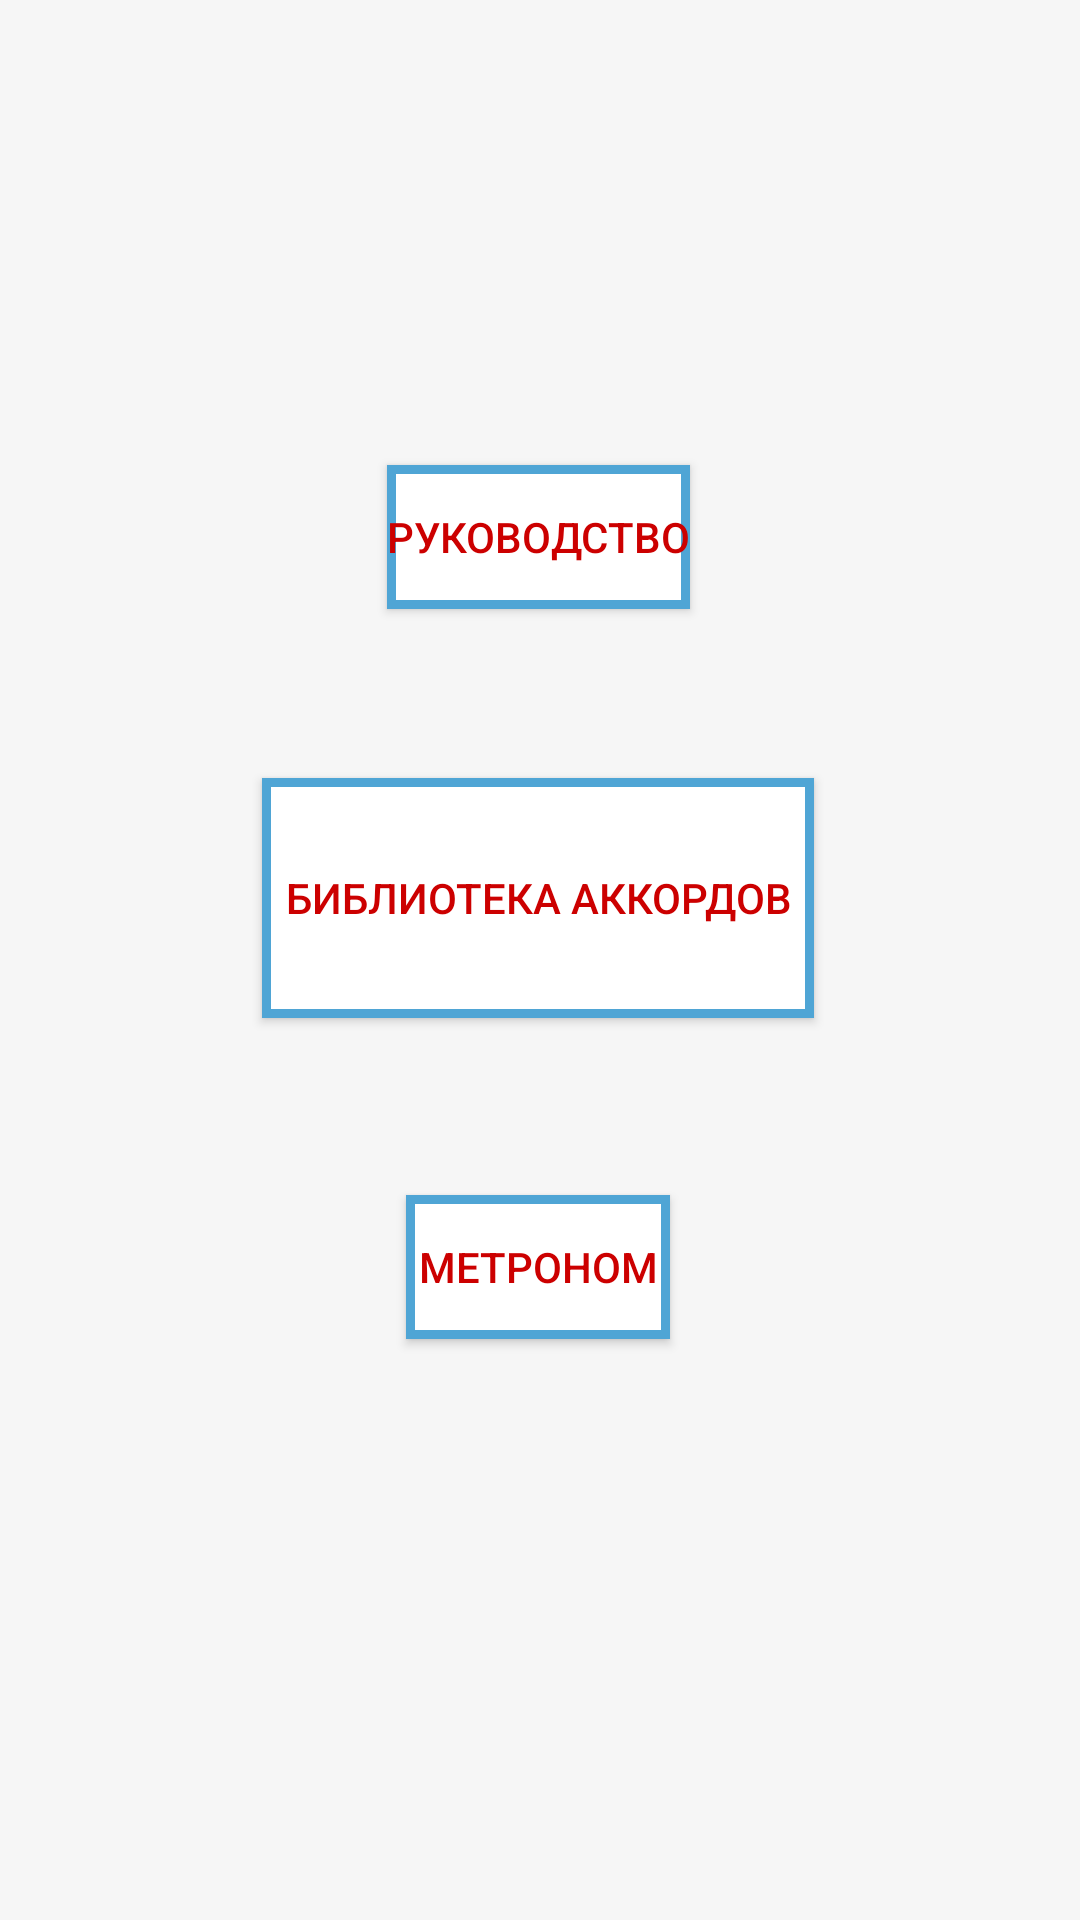

Produce the Android XML layout that renders to this screen, including the resource entries it uses.
<!-- AndroidManifest.xml: application theme Theme.Fedulov -->
<!-- res/layout/select_activity.xml -->
<?xml version="1.0" encoding="utf-8"?>
<androidx.constraintlayout.widget.ConstraintLayout xmlns:android="http://schemas.android.com/apk/res/android"
                                                   xmlns:app="http://schemas.android.com/apk/res-auto" xmlns:tools="http://schemas.android.com/tools" android:layout_width="match_parent"
                                                   android:layout_height="match_parent" android:background="#F6F6F6">

    <Button
            android:text="Руководство"
            android:layout_width="wrap_content"
            android:layout_height="wrap_content" android:id="@+id/select_guide_button"
            android:textColor="@android:color/holo_red_dark"
            android:background="@drawable/background"
            app:layout_constraintTop_toTopOf="parent" app:layout_constraintBottom_toBottomOf="parent"
            app:layout_constraintStart_toStartOf="parent" app:layout_constraintEnd_toEndOf="parent"
            app:layout_constraintHorizontal_bias="0.498" app:layout_constraintVertical_bias="0.262"/>
    <Button
            android:text="Библиотека аккордов"
            android:layout_width="184dp"
            android:layout_height="80dp" android:id="@+id/select_chord_library"
            android:background="@drawable/background"
            android:textColor="@android:color/holo_red_dark"
            app:layout_constraintTop_toTopOf="parent" app:layout_constraintBottom_toBottomOf="parent"
            app:layout_constraintStart_toStartOf="parent" app:layout_constraintEnd_toEndOf="parent"
            app:layout_constraintHorizontal_bias="0.497" app:layout_constraintVertical_bias="0.463"/>
    <Button
            android:text="Метроном"
            android:layout_width="wrap_content"
            android:background="@drawable/background"
            android:layout_height="wrap_content" android:id="@+id/select_metronome"
            app:layout_constraintTop_toTopOf="parent"
            app:layout_constraintBottom_toBottomOf="parent" app:layout_constraintStart_toStartOf="parent"
            app:layout_constraintEnd_toEndOf="parent" app:layout_constraintHorizontal_bias="0.498"
            app:layout_constraintVertical_bias="0.673" android:textColor="@android:color/holo_red_dark"/>
</androidx.constraintlayout.widget.ConstraintLayout>
<!-- resources referenced by this layout -->
<resources>
  <!-- drawable background (drawable) -->
  <?xml version="1.0" encoding="utf-8"?>
  <shape xmlns:android="http://schemas.android.com/apk/res/android" android:shape="rectangle" >
      <solid android:color="#ffffff" />
      <stroke android:width="3dip" android:color="#4fa5d5"/>
  </shape>
  <style name="Theme.Fedulov" parent="Theme.MaterialComponents.DayNight.DarkActionBar">
          
          <item name="colorPrimary">#F6F6F6</item>
          <item name="colorPrimaryVariant">@color/purple_700</item>
          <item name="colorOnPrimary">@color/white</item>
          
          <item name="colorSecondary">@color/teal_200</item>
          <item name="colorSecondaryVariant">@color/teal_700</item>
          <item name="colorOnSecondary">@color/black</item>
          
          <item name="android:statusBarColor" tools:targetApi="l">?attr/colorPrimaryVariant</item>
          
      </style>
  <!-- not gathered from this repository: default colours our renderer supplied (Android Studio template values) -->
  <color name="purple_700">#FF3700B3</color>
  <color name="teal_200">#FF03DAC5</color>
  <color name="teal_700">#FF018786</color>
  <color name="black">#FF000000</color>
  <color name="white">#FFFFFFFF</color>
</resources>
